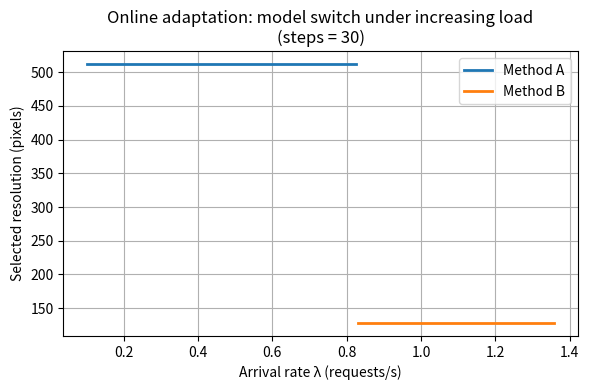

Write the Python code that produced this figure.
import pandas as pd
import numpy as np
import matplotlib.pyplot as plt

data = [
    # model, steps, fid,       time,      resolution
    ["A", 30, 152.03,   1.09376,    512],
    ["A", 30, 254.33,   0.84998,    256],
    ["B", 30, 165.3772, 1.4811,     256],
    ["B", 30, 199.3467, 0.7345,     128],
]

df = pd.DataFrame(data, columns=["model", "steps", "fid", "time", "resolution"])
df["mu"] = 1.0 / df["time"]

Q = 5.0         
V = 1.0          
lambda_vals = np.linspace(0.1, 1.5, 200)

def select_config(df_ctrl, arrival_rate):
    feasible = df_ctrl[df_ctrl["mu"] > arrival_rate]
    if feasible.empty:
        return None
    cost = Q / (feasible["mu"] - arrival_rate) + V * feasible["fid"]
    idx = cost.idxmin()
    return feasible.loc[idx]

selected_res, selected_model = [], []

for lam in lambda_vals:
    cfg = select_config(df, lam)
    if cfg is None:
        selected_res.append(np.nan)
        selected_model.append(None)
    else:
        selected_res.append(cfg["resolution"])
        selected_model.append(cfg["model"])

selected_res = np.array(selected_res)
selected_model = np.array(selected_model)
plt.figure(figsize=(6, 4))

mask_A = selected_model == "A"
plt.plot(lambda_vals[mask_A], selected_res[mask_A],
         color="tab:blue", linewidth=2, label="Method A")

mask_B = selected_model == "B"
plt.plot(lambda_vals[mask_B], selected_res[mask_B],
         color="tab:orange", linewidth=2, label="Method B")

plt.xlabel("Arrival rate λ (requests/s)")
plt.ylabel("Selected resolution (pixels)")
plt.title("Online adaptation: model switch under increasing load\n(steps = 30)")
plt.grid(True)
plt.legend(loc="upper right", frameon=True)
plt.tight_layout()
plt.savefig("model_switch_colored.png", dpi=300)
plt.show()
